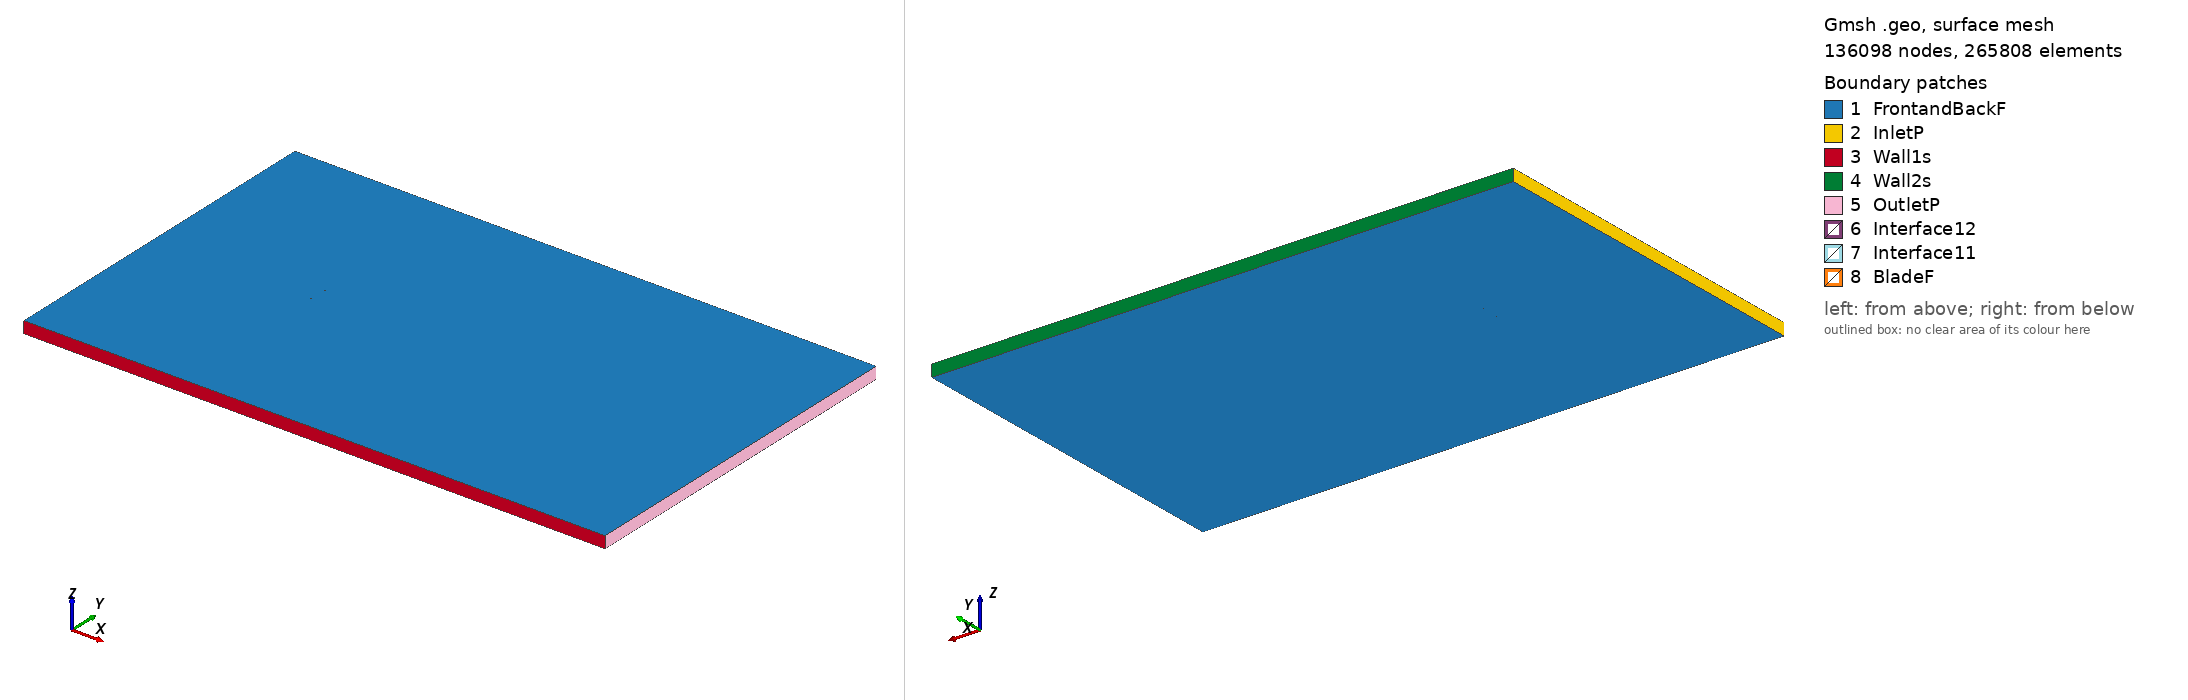

Gmsh geometry script, surface-meshed: 136098 nodes, 265808 surface elements. Boundary patches (legend numbers): 1 FrontandBackF, 2 InletP, 3 Wall1s, 4 Wall2s, 5 OutletP, 6 Interface12, 7 Interface11, 8 BladeF. Left view from above one corner, right view from below the opposite corner. Legend entries are the model's physical surfaces. The drawing asked Gmsh for element sizes between 1% and 20% of the model's largest extent; the script's own settings can give other sizes.

=== vr1_tsr_-0.03415_aoa_0.80539.geo (drawn) ===
SetFactory("OpenCASCADE");

Point(1) = {0.075007, 0.738860, 0, 1.0};
Point(2) = {0.072883, 0.739238, 0, 1.0};
Point(3) = {0.067521, 0.740204, 0, 1.0};
Point(4) = {0.055218, 0.742404, 0, 1.0};
Point(5) = {0.042894, 0.744509, 0, 1.0};
Point(6) = {0.030521, 0.746407, 0, 1.0};
Point(7) = {0.024309, 0.747244, 0, 1.0};
Point(8) = {0.018073, 0.747995, 0, 1.0};
Point(9) = {0.011821, 0.748642, 0, 1.0};
Point(10) = {0.005514, 0.749173, 0, 1.0};
Point(11) = {-0.007131, 0.749843, 0, 1.0};
Point(12) = {-0.019729, 0.750000, 0, 1.0};
Point(13) = {-0.026012, 0.749898, 0, 1.0};
Point(14) = {-0.038570, 0.749319, 0, 1.0};
Point(15) = {-0.044836, 0.748826, 0, 1.0};
Point(16) = {-0.051039, 0.748207, 0, 1.0};
Point(17) = {-0.057186, 0.747402, 0, 1.0};
Point(18) = {-0.061708, 0.746692, 0, 1.0};
Point(19) = {-0.066827, 0.745681, 0, 1.0};
Point(20) = {-0.069092, 0.745071, 0, 1.0};
Point(21) = {-0.070327, 0.744666, 0, 1.0};
Point(22) = {-0.072045, 0.743962, 0, 1.0};
Point(23) = {-0.074082, 0.742542, 0, 1.0};
Point(24) = {-0.074993, 0.739940, 0, 1.0};
Point(25) = {-0.074141, 0.738363, 0, 1.0};
Point(26) = {-0.072136, 0.737446, 0, 1.0};
Point(27) = {-0.070436, 0.736891, 0, 1.0};
Point(28) = {-0.069212, 0.736545, 0, 1.0};
Point(29) = {-0.066963, 0.736029, 0, 1.0};
Point(30) = {-0.061871, 0.735121, 0, 1.0};
Point(31) = {-0.057366, 0.734581, 0, 1.0};
Point(32) = {-0.051239, 0.734011, 0, 1.0};
Point(33) = {-0.045051, 0.733588, 0, 1.0};
Point(34) = {-0.038797, 0.733203, 0, 1.0};
Point(35) = {-0.026250, 0.732933, 0, 1.0};
Point(36) = {-0.019970, 0.732852, 0, 1.0};
Point(37) = {-0.007369, 0.732925, 0, 1.0};
Point(38) = {0.005290, 0.733216, 0, 1.0};
Point(39) = {0.011607, 0.733416, 0, 1.0};
Point(40) = {0.017871, 0.733664, 0, 1.0};
Point(41) = {0.024123, 0.733983, 0, 1.0};
Point(42) = {0.030351, 0.734317, 0, 1.0};
Point(43) = {0.042762, 0.735080, 0, 1.0};
Point(44) = {0.055127, 0.735951, 0, 1.0};
Point(45) = {0.067474, 0.736851, 0, 1.0};
Point(46) = {0.072855, 0.737244, 0, 1.0};
Point(47) = {0.074986, 0.737386, 0, 1.0};
Point(48) = {-0.075007, -0.738860, 0, 1.0};
Point(49) = {-0.072883, -0.739238, 0, 1.0};
Point(50) = {-0.067521, -0.740204, 0, 1.0};
Point(51) = {-0.055218, -0.742404, 0, 1.0};
Point(52) = {-0.042894, -0.744509, 0, 1.0};
Point(53) = {-0.030521, -0.746407, 0, 1.0};
Point(54) = {-0.024309, -0.747244, 0, 1.0};
Point(55) = {-0.018073, -0.747995, 0, 1.0};
Point(56) = {-0.011821, -0.748642, 0, 1.0};
Point(57) = {-0.005514, -0.749173, 0, 1.0};
Point(58) = {0.007131, -0.749843, 0, 1.0};
Point(59) = {0.019729, -0.750000, 0, 1.0};
Point(60) = {0.026012, -0.749898, 0, 1.0};
Point(61) = {0.038570, -0.749319, 0, 1.0};
Point(62) = {0.044836, -0.748826, 0, 1.0};
Point(63) = {0.051039, -0.748207, 0, 1.0};
Point(64) = {0.057186, -0.747402, 0, 1.0};
Point(65) = {0.061708, -0.746692, 0, 1.0};
Point(66) = {0.066827, -0.745681, 0, 1.0};
Point(67) = {0.069092, -0.745071, 0, 1.0};
Point(68) = {0.070327, -0.744666, 0, 1.0};
Point(69) = {0.072045, -0.743962, 0, 1.0};
Point(70) = {0.074082, -0.742542, 0, 1.0};
Point(71) = {0.074993, -0.739940, 0, 1.0};
Point(72) = {0.074141, -0.738363, 0, 1.0};
Point(73) = {0.072136, -0.737446, 0, 1.0};
Point(74) = {0.070436, -0.736891, 0, 1.0};
Point(75) = {0.069212, -0.736545, 0, 1.0};
Point(76) = {0.066963, -0.736029, 0, 1.0};
Point(77) = {0.061871, -0.735121, 0, 1.0};
Point(78) = {0.057366, -0.734581, 0, 1.0};
Point(79) = {0.051239, -0.734011, 0, 1.0};
Point(80) = {0.045051, -0.733588, 0, 1.0};
Point(81) = {0.038797, -0.733203, 0, 1.0};
Point(82) = {0.026250, -0.732933, 0, 1.0};
Point(83) = {0.019970, -0.732852, 0, 1.0};
Point(84) = {0.007369, -0.732925, 0, 1.0};
Point(85) = {-0.005290, -0.733216, 0, 1.0};
Point(86) = {-0.011607, -0.733416, 0, 1.0};
Point(87) = {-0.017871, -0.733664, 0, 1.0};
Point(88) = {-0.024123, -0.733983, 0, 1.0};
Point(89) = {-0.030351, -0.734317, 0, 1.0};
Point(90) = {-0.042762, -0.735080, 0, 1.0};
Point(91) = {-0.055127, -0.735951, 0, 1.0};
Point(92) = {-0.067474, -0.736851, 0, 1.0};
Point(93) = {-0.072855, -0.737244, 0, 1.0};
Point(94) = {-0.074986, -0.737386, 0, 1.0};

// Lines: first blade (splines 1-4)
Spline(1) = {1:14};
Spline(2) = {14:35};
Spline(3) = {35:47};
Spline(4) = {47,1};

// Lines: second blade (splines 5-8)
Spline(5) = {48:61};
Spline(6) = {61:82};
Spline(7) = {82:94};
Spline(8) = {94,48};

// Outer domain (points 20001-4 and lines)
Point(95) = {-13.50000000, -15.00000000, 0, 1.0};
Point(96) = {-13.50000000, 15.00000000, 0, 1.0};
Point(97) = {36.00000000, 15.00000000, 0, 1.0};
Point(98) = {36.00000000, -15.00000000, 0, 1.0};
Line(11) = {95, 96};
Line(12) = {96, 97};
Line(13) = {97, 98};
Line(14) = {95, 98};

// Interface (between moving and stationary domain) (circles)
Circle(9) = {0, 0, 0, 0.80000000, 0, 2*Pi};
Circle(10) = {0, 0, 0, 0.80000000, 0, 2*Pi};

// Loops collect Lines/Splines/etc (blade1, blade2, domain, first circle)
Line Loop(1) = {1:4};
Line Loop(2) = {5:8};
Line Loop(3) = {11,12,13,-14};
Line Loop(4) = {9};

// BooleanDifference cuts out the circle/interface from the domain
Plane Surface(1) = {3};
Plane Surface(2) = {4};
BooleanDifference{ Surface{1}; Delete;}{ Surface{2}; Delete;}

// This one cuts out the blades from the inner circle/interface
Line Loop(6) = {10};
Plane Surface(5) = {6};
Plane Surface(6) = {1};
Plane Surface(7) = {2};
BooleanDifference{ Surface{5}; Delete;}{ Surface{6,7}; Delete;}

// extrude to 3rd dimension
Extrude {0, 0, 1} {Surface{1}; Surface{5}; Layers{1}; Recombine;}

// Physical Surfaces are the named boundaries (patches)
Physical Surface("Interface11") = {12};
Physical Surface("Interface12") = {10};

// sides of domain
Physical Surface("InletP") = {6};
Physical Surface("OutletP") = {9};

// top and bottom of domain
Physical Surface("Wall1s") = {7};
Physical Surface("Wall2s") = {8};

// Check FrontandBackF by ensuring there is nothing in the 3rd dimension
Physical Surface("FrontandBackF") = {1,11,5,21};
Physical Surface("BladeF") = {13:20};
Physical Volume("Turbine") = {2};
Physical Volume("Farfield") = {1};

// settings for airfoil boundary layer
Field[1] = BoundaryLayer;
Field[1].EdgesList = {1:8};
Field[1].hwall_n = 1e-3;
Field[1].thickness = 1.5e-2;
Field[1].ratio = 1.05;
Field[1].Quads = 1;
BoundaryLayer Field = 1;

// control points for mesh (blade and interface)
// floor((arc length / 1.5mm)/ 6) -> Transfinite Line
Transfinite Line {1,2,3,5,6,7} = 33 Using Progression 1;
Transfinite Line {4,8} = 2 Using Progression 1;
Transfinite Line {9, 15} = 800 Using Progression 1;

// For more information on gmsh syntax, visit http://gmsh.info/doc/texinfo/gmsh.html
